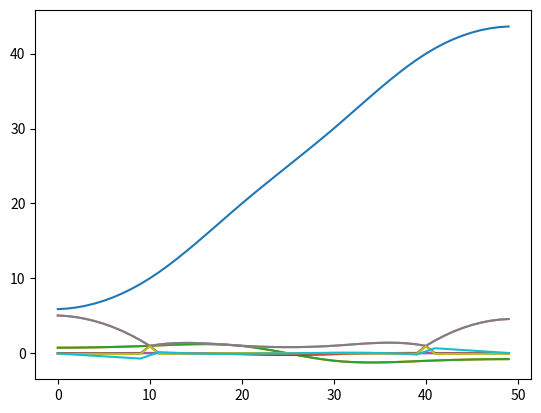

Recreate this plot in Python.
import numpy as np
import matplotlib.pyplot as plt

def lapl_matrix(N):
    return np.zeros((N,N),dtype=np.float64) + np.diag(
        [-1 if i == 0 or i == N-1 else -2 for i in range(N)]
    ) + np.diag(np.ones(N-1), 1) + np.diag(np.ones(N-1), -1)

D=lapl_matrix(5)

def b_matrix(N, idx_list): # idx_list is a list of valid indices, e.g. N=5, idx_list=[1,3]
    return np.identity(N)[idx_list]

B= b_matrix(5,[1,3])
B

def c_matrix(lapl, b_mat):
    return np.array([*lapl, *b_mat])

c_matrix(lapl=D,b_mat=B)

# v is a vector of size N
# u is a vector of size len(idx_list)
def solve_poisson(N, v, idx_list, u): 
    c = c_matrix(lapl_matrix(N), b_matrix(N, idx_list))
    c_plus = np.linalg.pinv(c)
    y = np.concatenate([v, u], axis=0)
    return c_plus@y

N = 50
v = np.zeros(N)
idx_list = [10, 20, 30, 40]
u = idx_list  # [1,1,1,1] # use values from a function the solution space
sol = solve_poisson(N, v, idx_list, u)

plt.plot(sol) # plot the result

idx_list = [10, 20, 30, 40]
u2 = [1, 1, -1, -1]
sol2 = solve_poisson(N, v, idx_list, u2)
plt.plot(sol2)


#
# Have a look at the result
#

def derivative(N):
    return (np.zeros((N,N),dtype=np.float64) + np.diag(
        [-1 if i == 0 else 1 if i == N-1 else 0 for i in range(N)]
    ) + np.diag(np.ones(N-1), 1) - np.diag(np.ones(N-1), -1))/2

plt.plot(sol2)
plt.plot(derivative(N)@sol2) # derivative 
plt.plot(lapl_matrix(N)@sol2) # laplacian

print("MSE", np.square(np.subtract(lapl_matrix(N)@sol2, v)).mean())


N = 50
v3 = np.zeros(N)
v3[10] = 1
v3[40] = 1
plt.plot(v3)

idx_list = [10, 20, 30, 40]
u3 = [1, 1, 1, 1]
sol3 = solve_poisson(N, v3, idx_list, u3)
plt.plot(sol3)

#
# Have a look at the result :
#

plt.plot(sol3)
plt.plot(lapl_matrix(N)@sol3) # laplacian 
plt.plot(derivative(N)@sol3) # derivative

print("MSE", np.square(np.subtract(lapl_matrix(N)@sol3, v3)).mean())

